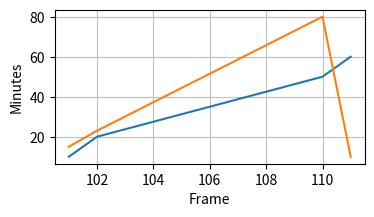

Here is the Python script that generated this plot:
#!/usr/local/bin/python
import matplotlib.pyplot as plt

fig = plt.figure()
ax = fig.add_subplot(1, 1, 1)
ax.plot([101, 102, 110, 111], [10, 20, 50, 60])
ax.plot([101, 102, 110, 111], [15, 23, 80, 10])
labels = [label.get_text() for label in ax.xaxis.get_ticklabels()]
ax.xaxis.set_ticklabels(labels)
# ax.xaxis.set_tick_params(labelsize=4)
ax.xaxis.set_label_text("Frame", size=10)
ax.yaxis.set_label_text("Minutes",size=10)
ax.grid(True, color='.75')

# ax2 = fig.add_subplot(1, 1, 2)

fig.set_figwidth(4.0)
fig.set_figheight(2.0)
fig.savefig('test.png', format='png')
